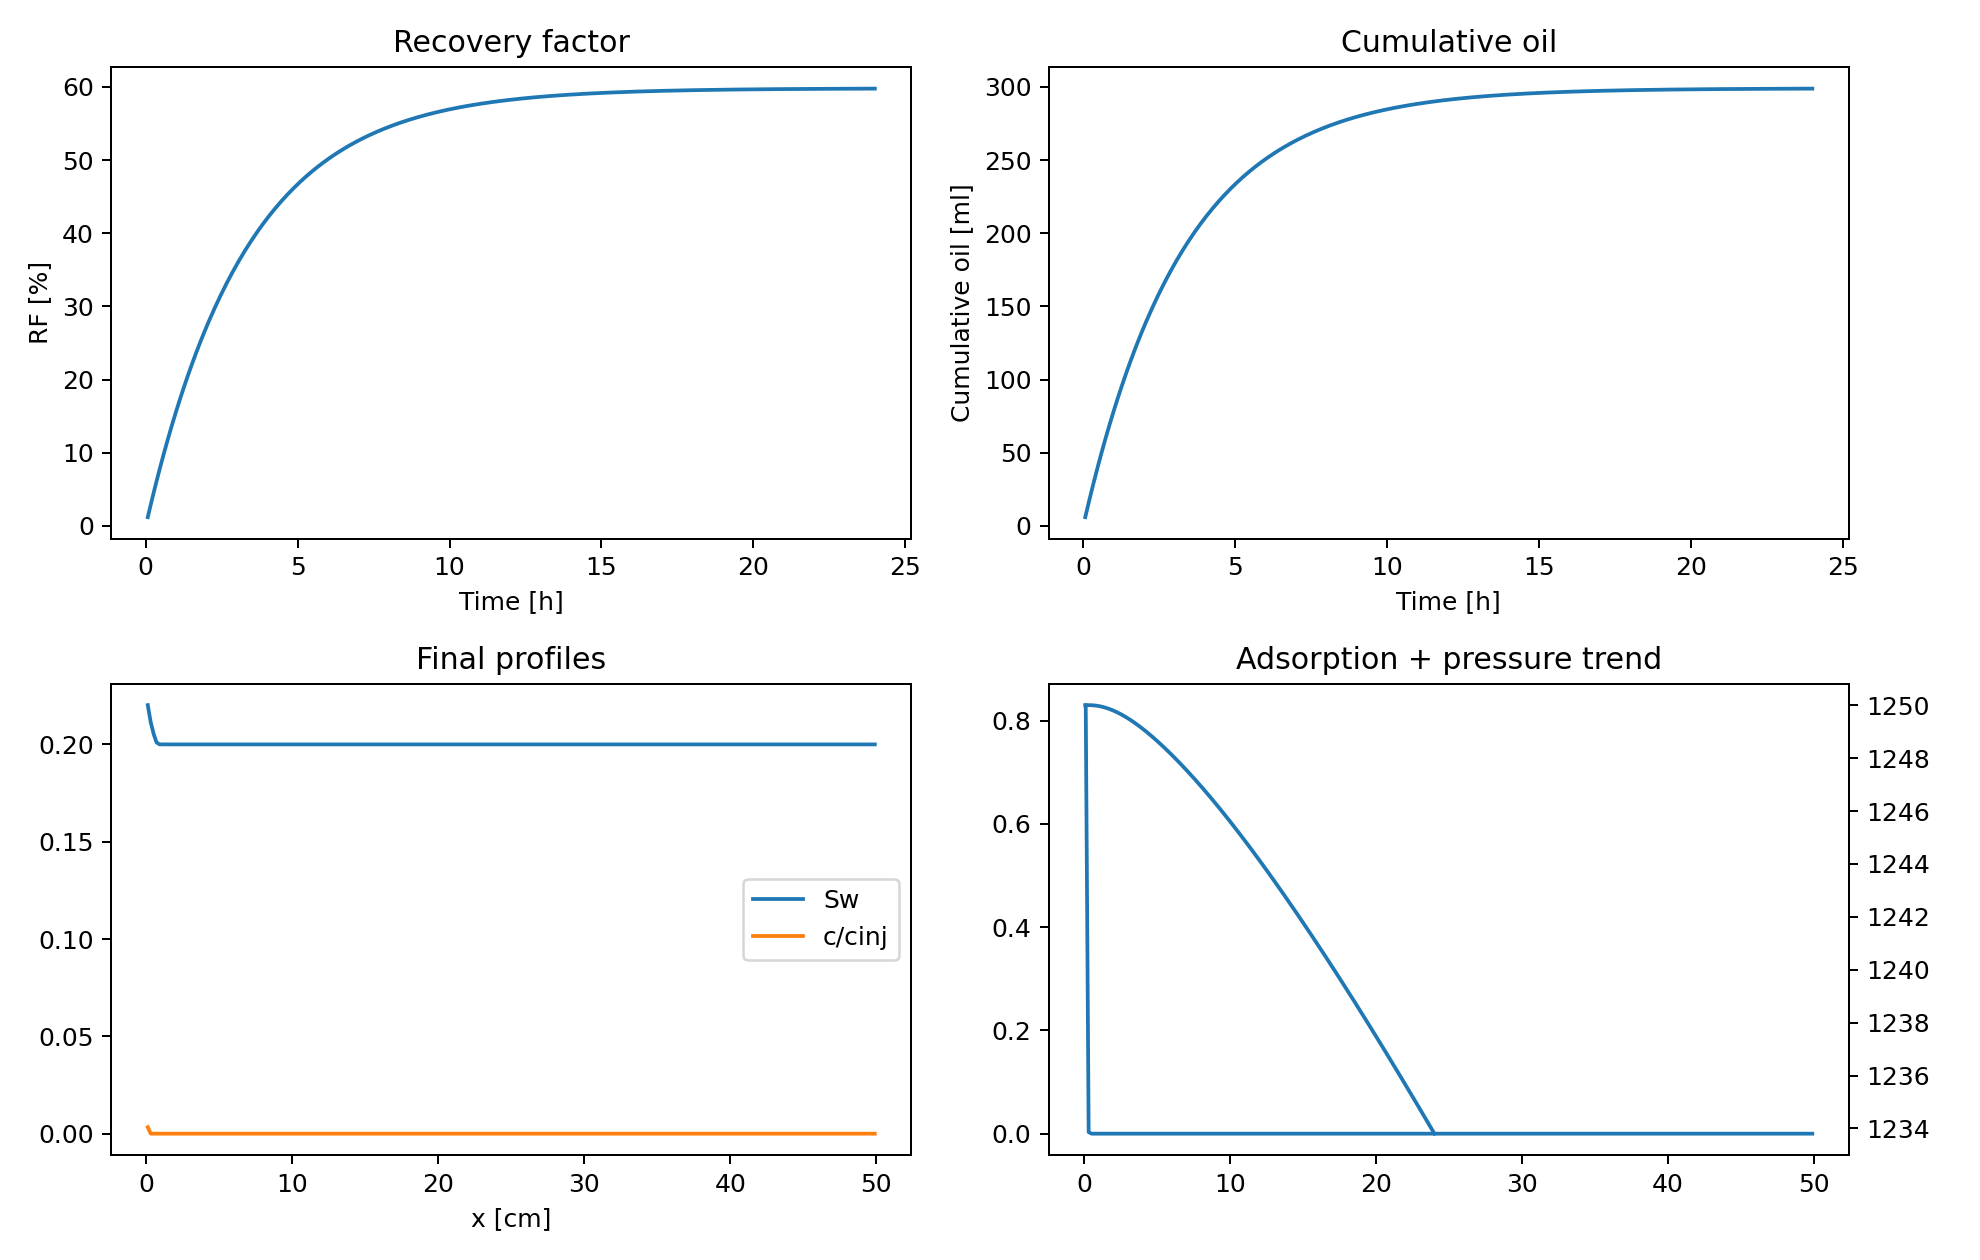

Source data for this figure (header and first rows):
time_h, rf_percent, cum_oil_ml, delta_p_bar
0.06667, 1.198, 5.991, 1250
0.1333, 2.373, 11.86, 1250
0.2, 3.523, 17.62, 1250
0.2667, 4.651, 23.25, 1250
0.3333, 5.756, 28.78, 1250
0.4, 6.839, 34.2, 1250
0.4667, 7.9, 39.5, 1250
0.5333, 8.94, 44.7, 1250
0.6, 9.959, 49.8, 1250
0.6667, 10.96, 54.79, 1250
0.7333, 11.94, 59.68, 1250
0.8, 12.9, 64.48, 1250
0.8667, 13.84, 69.18, 1250
0.9333, 14.76, 73.78, 1250
1.0, 15.66, 78.3, 1250
1.067, 16.54, 82.72, 1250
1.133, 17.41, 87.05, 1250
1.2, 18.26, 91.3, 1250
1.267, 19.09, 95.46, 1250
1.333, 19.91, 99.54, 1250
1.4, 20.71, 103.5, 1250
1.467, 21.49, 107.5, 1250
1.533, 22.26, 111.3, 1250
1.6, 23.01, 115.1, 1250
1.667, 23.75, 118.7, 1250
1.733, 24.47, 122.4, 1250
1.8, 25.18, 125.9, 1250
1.867, 25.87, 129.4, 1250
1.933, 26.55, 132.8, 1250
2.0, 27.22, 136.1, 1250
2.067, 27.87, 139.4, 1250
2.133, 28.51, 142.6, 1250
2.2, 29.14, 145.7, 1250
2.267, 29.75, 148.8, 1250
2.333, 30.36, 151.8, 1250
2.4, 30.95, 154.7, 1250
2.467, 31.52, 157.6, 1250
2.533, 32.09, 160.5, 1250
2.6, 32.65, 163.2, 1250
2.667, 33.19, 166, 1250
2.733, 33.72, 168.6, 1250
2.8, 34.25, 171.2, 1250
2.867, 34.76, 173.8, 1250
2.933, 35.26, 176.3, 1250
3.0, 35.75, 178.8, 1250
3.067, 36.23, 181.2, 1249
3.133, 36.71, 183.5, 1249
3.2, 37.17, 185.8, 1249
3.267, 37.62, 188.1, 1249
3.333, 38.07, 190.3, 1249
3.4, 38.5, 192.5, 1249
3.467, 38.93, 194.6, 1249
3.533, 39.35, 196.7, 1249
3.6, 39.76, 198.8, 1249
3.667, 40.16, 200.8, 1249
3.733, 40.55, 202.8, 1249
3.8, 40.94, 204.7, 1249
3.867, 41.32, 206.6, 1249
3.933, 41.69, 208.4, 1249
4.0, 42.05, 210.3, 1249
... 300 more rows
